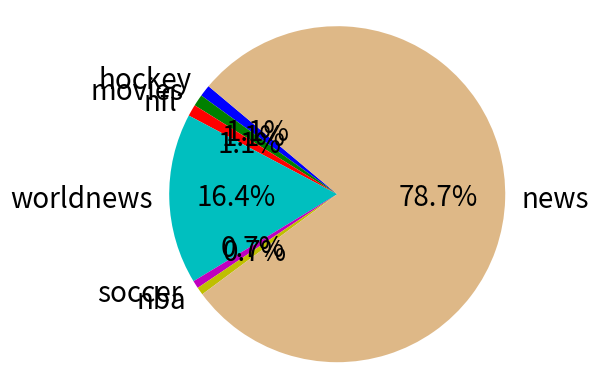

Source code (Python):
import matplotlib.pyplot as plt

plt.rcParams['font.size'] = 20.0
 
# Data to plot
#labels = 'hockey', 'movies', 'nfl', 'politics', 'soccer', 'worldnews', 'nba'
#sizes = [2, 22, 13, 213, 2, 179, 3]

#labels = 'hockey', 'movies', 'nfl', 'politics', 'soccer', 'nba', 'news'
#sizes = [2, 14, 0, 38, 10, 1, 108] 

labels = 'hockey', 'movies', 'nfl', 'worldnews', 'soccer', 'nba', 'news'
sizes = [3, 3, 3, 44, 2, 2, 211]
# Plot
colors=('b', 'g', 'r', 'c', 'm', 'y', 'burlywood')#, 'w')
plt.pie(sizes, labels=labels, colors = colors, autopct='%1.1f%%', startangle=140)
 
plt.axis('equal')
plt.show()
